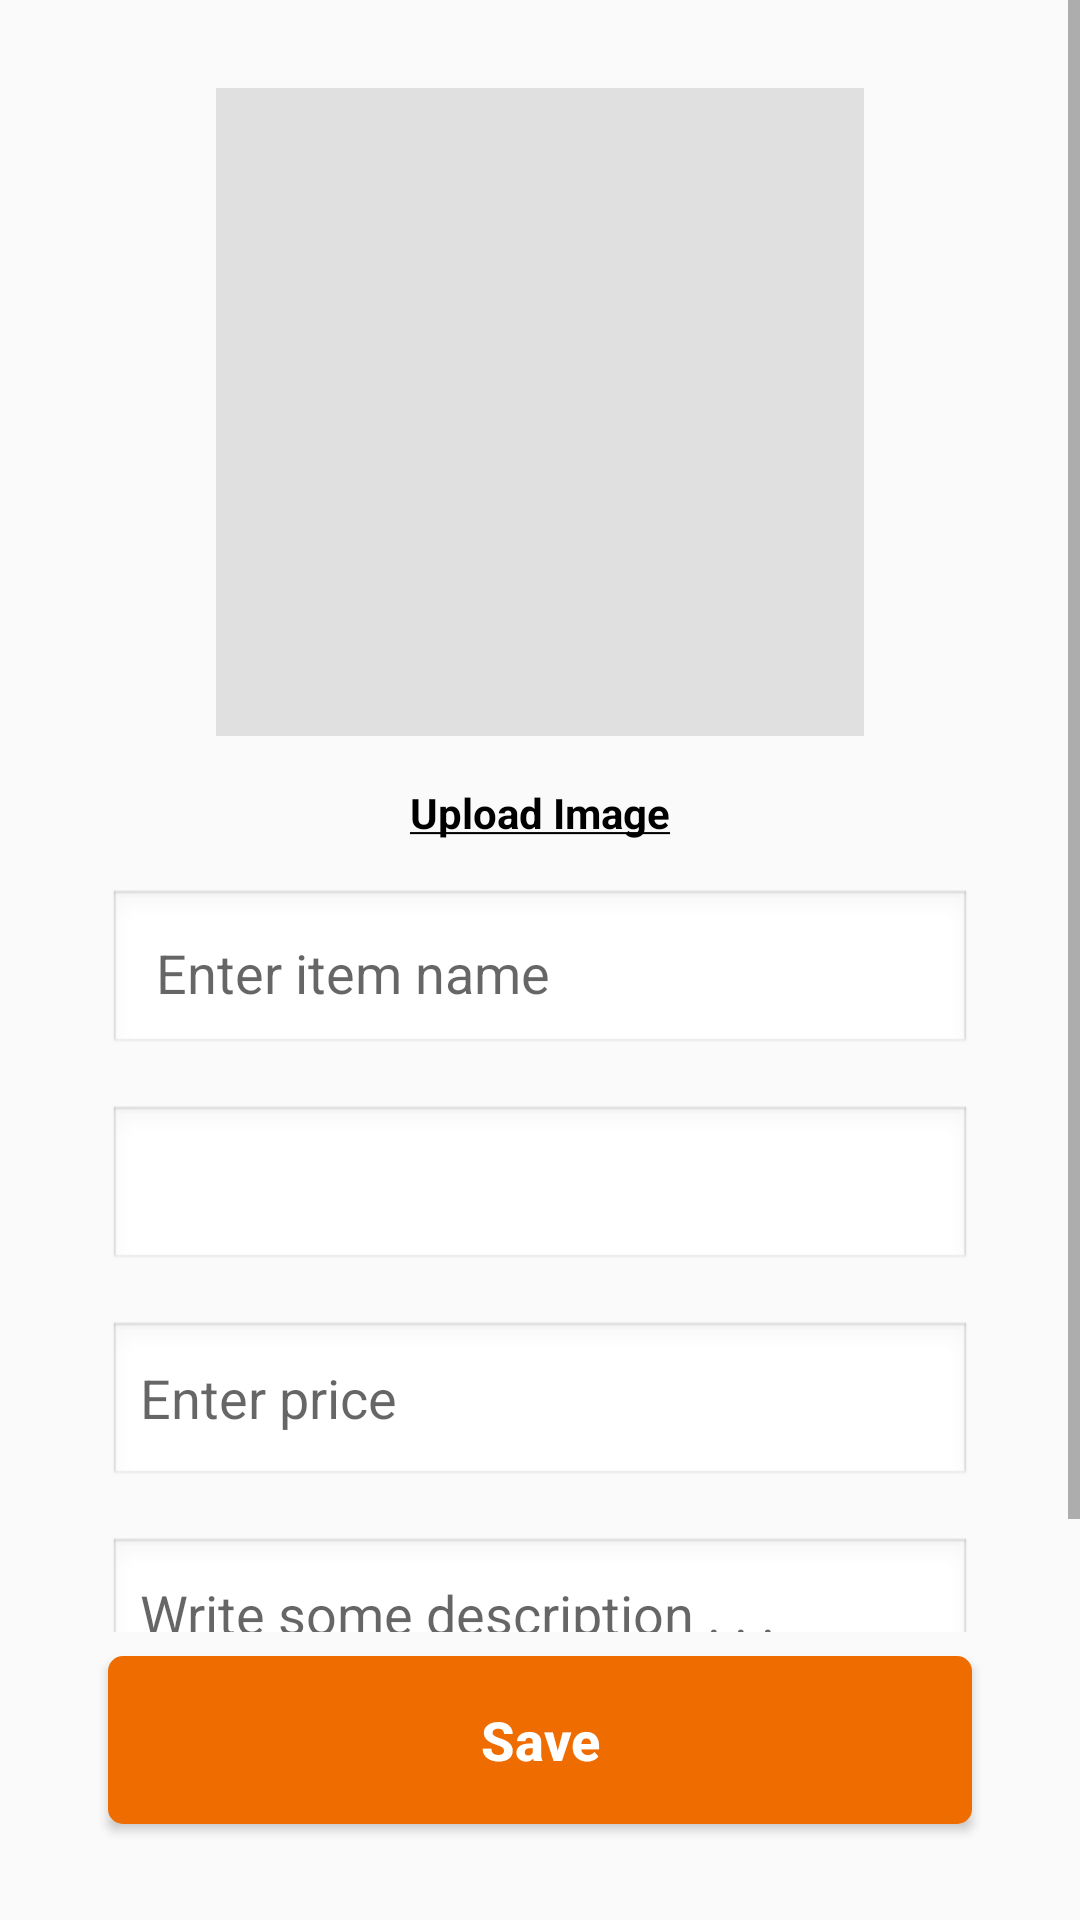

Here is an Android app screen rendered from its layout file. Give the layout XML and the strings, colors and styles it references.
<!-- AndroidManifest.xml: application theme MyTheme -->
<!-- res/layout/fragment_add_item.xml -->
<?xml version="1.0" encoding="utf-8"?>
<layout xmlns:android="http://schemas.android.com/apk/res/android"
    xmlns:app="http://schemas.android.com/apk/res-auto">

    <data>

        <variable
            name="listener"
            type="com.e15cn2.restaurantorder.screen.main.admin.add_item.AddItemFragment" />
    </data>

    <android.support.constraint.ConstraintLayout
        android:layout_width="match_parent"
        android:layout_height="match_parent">

        <ScrollView
            android:layout_width="0dp"
            android:layout_height="0dp"
            android:layout_marginBottom="@dimen/dp_8"
            app:layout_constraintBottom_toTopOf="@+id/button_save"
            app:layout_constraintEnd_toEndOf="parent"
            app:layout_constraintHorizontal_bias="0.0"
            app:layout_constraintStart_toStartOf="parent"
            app:layout_constraintTop_toTopOf="parent"
            app:layout_constraintVertical_bias="1.0">

            <android.support.constraint.ConstraintLayout
                android:layout_width="match_parent"
                android:layout_height="wrap_content">

                <ImageView
                    android:id="@+id/image_menu"
                    android:layout_width="0dp"
                    android:layout_height="0dp"
                    android:scaleType="centerCrop"
                    app:layout_constraintDimensionRatio="w,1:1"
                    app:layout_constraintEnd_toStartOf="@+id/guideline7"
                    app:layout_constraintHorizontal_bias="1.0"
                    app:layout_constraintStart_toStartOf="@+id/guideline"
                    app:layout_constraintTop_toTopOf="@+id/guideline8"
                    app:srcCompat="@color/color_grey_300" />

                <ImageView
                    android:id="@+id/image_preview"
                    android:layout_width="0dp"
                    android:layout_height="0dp"
                    android:src="@drawable/ic_insert_photo_white"
                    app:layout_constraintBottom_toBottomOf="@+id/image_menu"
                    app:layout_constraintEnd_toStartOf="@+id/guideline10"
                    app:layout_constraintStart_toStartOf="@+id/guideline9"
                    app:layout_constraintTop_toTopOf="@+id/guideline8" />

                <android.support.constraint.Guideline
                    android:id="@+id/guideline"
                    android:layout_width="wrap_content"
                    android:layout_height="wrap_content"
                    android:orientation="vertical"
                    app:layout_constraintGuide_percent="0.2" />

                <android.support.constraint.Guideline
                    android:id="@+id/guideline7"
                    android:layout_width="wrap_content"
                    android:layout_height="wrap_content"
                    android:orientation="vertical"
                    app:layout_constraintGuide_percent="0.8" />

                <android.support.constraint.Guideline
                    android:id="@+id/guideline8"
                    android:layout_width="wrap_content"
                    android:layout_height="wrap_content"
                    android:orientation="horizontal"
                    app:layout_constraintGuide_percent="0.05" />

                <android.support.constraint.Guideline
                    android:id="@+id/guideline9"
                    android:layout_width="wrap_content"
                    android:layout_height="wrap_content"
                    android:orientation="vertical"
                    app:layout_constraintGuide_percent="0.35" />

                <android.support.constraint.Guideline
                    android:id="@+id/guideline10"
                    android:layout_width="wrap_content"
                    android:layout_height="wrap_content"
                    android:orientation="vertical"
                    app:layout_constraintGuide_percent="0.65" />

                <TextView
                    android:id="@+id/text_upload_image"
                    style="@android:style/TextAppearance.Small"
                    android:layout_width="wrap_content"
                    android:layout_height="wrap_content"
                    android:layout_marginTop="@dimen/dp_16"
                    android:text="@string/text_upload_image"
                    android:textColor="@android:color/black"
                    android:textStyle="bold"
                    android:onClick="@{()->listener.uploadImage()}"
                    app:layout_constraintEnd_toEndOf="parent"
                    app:layout_constraintStart_toStartOf="parent"
                    app:layout_constraintTop_toBottomOf="@+id/image_menu" />

                <EditText
                    android:id="@+id/text_name"
                    style="@android:style/TextAppearance.Medium"
                    android:layout_width="0dp"
                    android:layout_height="?android:attr/actionBarSize"
                    android:layout_marginTop="@dimen/dp_16"
                    android:background="@android:drawable/edit_text"
                    android:ems="10"
                    android:hint="@string/text_enter_item_name"
                    android:inputType="textPersonName"
                    android:padding="@dimen/dp_16"
                    app:layout_constraintEnd_toStartOf="@+id/guideline12"
                    app:layout_constraintStart_toStartOf="@+id/guideline11"
                    app:layout_constraintTop_toBottomOf="@+id/text_upload_image" />


                <android.support.constraint.Guideline
                    android:id="@+id/guideline11"
                    android:layout_width="wrap_content"
                    android:layout_height="wrap_content"
                    android:orientation="vertical"
                    app:layout_constraintGuide_percent="0.1" />

                <android.support.constraint.Guideline
                    android:id="@+id/guideline12"
                    android:layout_width="wrap_content"
                    android:layout_height="wrap_content"
                    android:orientation="vertical"
                    app:layout_constraintGuide_percent="0.9" />

                <RelativeLayout
                    android:id="@+id/relativeLayout"
                    android:layout_width="0dp"
                    android:layout_height="?android:attr/actionBarSize"
                    android:layout_marginTop="@dimen/dp_16"
                    android:background="@android:drawable/edit_text"
                    android:paddingLeft="@dimen/dp_8"
                    android:paddingRight="@dimen/dp_16"
                    app:layout_constraintEnd_toStartOf="@+id/guideline12"
                    app:layout_constraintStart_toStartOf="@+id/guideline11"
                    app:layout_constraintTop_toBottomOf="@+id/text_name">

                    <Spinner
                        android:id="@+id/spinner_menu"
                        style="@android:style/TextAppearance.Medium"
                        android:layout_width="match_parent"
                        android:layout_height="wrap_content"
                        android:layout_centerVertical="true"
                        android:background="@android:color/transparent"
                        android:spinnerMode="dropdown" />

                    <ImageView
                        android:layout_width="wrap_content"
                        android:layout_height="wrap_content"
                        android:layout_alignParentRight="true"
                        android:layout_centerVertical="true"
                        android:src="@drawable/ic_arrow_drop_down" />


                </RelativeLayout>

                <EditText
                    android:id="@+id/text_price"
                    style="@android:style/TextAppearance.Medium"
                    android:layout_width="0dp"
                    android:layout_height="?android:attr/actionBarSize"
                    android:layout_marginTop="@dimen/dp_16"
                    android:background="@android:drawable/edit_text"
                    android:ems="10"
                    android:hint="@string/text_enter_price"
                    android:inputType="numberDecimal"
                    app:layout_constraintEnd_toStartOf="@+id/guideline12"
                    app:layout_constraintHorizontal_bias="1.0"
                    app:layout_constraintStart_toStartOf="@+id/guideline11"
                    app:layout_constraintTop_toBottomOf="@+id/relativeLayout" />

                <EditText
                    android:id="@+id/text_desc"
                    style="@android:style/TextAppearance.Medium"
                    android:layout_width="0dp"
                    android:layout_height="?android:attr/actionBarSize"
                    android:layout_marginTop="@dimen/dp_16"
                    android:layout_marginBottom="@dimen/dp_16"
                    android:background="@android:drawable/edit_text"
                    android:ems="10"
                    android:hint="@string/text_write_some_description"
                    android:inputType="text"
                    android:maxLines="2"
                    app:layout_constraintBottom_toBottomOf="parent"
                    app:layout_constraintEnd_toStartOf="@+id/guideline12"
                    app:layout_constraintStart_toStartOf="@+id/guideline11"
                    app:layout_constraintTop_toBottomOf="@+id/text_price" />


            </android.support.constraint.ConstraintLayout>
        </ScrollView>

        <Button
            android:id="@+id/button_save"
            style="@android:style/TextAppearance.Medium"
            android:layout_width="0dp"
            android:layout_height="?android:attr/actionBarSize"
            android:layout_marginBottom="@dimen/dp_32"
            android:background="@drawable/bg_button_landing"
            android:text="@string/text_save"
            android:textAllCaps="false"
            android:textColor="@android:color/white"
            android:textStyle="bold"
            android:onClick="@{()->listener.saveItem()}"
            app:layout_constraintBottom_toBottomOf="parent"
            app:layout_constraintEnd_toStartOf="@+id/guideline15"
            app:layout_constraintStart_toStartOf="@+id/guideline14" />

        <android.support.constraint.Guideline
            android:id="@+id/guideline14"
            android:layout_width="wrap_content"
            android:layout_height="wrap_content"
            android:orientation="vertical"
            app:layout_constraintGuide_percent="0.1" />

        <android.support.constraint.Guideline
            android:id="@+id/guideline15"
            android:layout_width="wrap_content"
            android:layout_height="wrap_content"
            android:orientation="vertical"
            app:layout_constraintGuide_percent="0.9" />

    </android.support.constraint.ConstraintLayout>
</layout>
<!-- resources referenced by this layout -->
<resources>
  <color name="color_grey_300">#E0E0E0</color>
  <dimen name="dp_16">16dp</dimen>
  <dimen name="dp_32">32dp</dimen>
  <dimen name="dp_8">8dp</dimen>
  <!-- drawable bg_button_landing (drawable) -->
  <?xml version="1.0" encoding="utf-8"?>
  <selector xmlns:android="http://schemas.android.com/apk/res/android">
      <item android:state_pressed="true">
          <shape>
              <stroke android:width="@dimen/dp_2" android:color="@color/color_orange_800" />
              <solid android:color="@color/color_orange_900" />
              <corners android:radius="@dimen/dp_4" />
          </shape>
      </item>
  
      <item>
          <shape>
              <stroke android:width="@dimen/dp_2" android:color="@color/color_orange_800" />
              <solid android:color="@color/color_orange_800" />
              <corners android:radius="@dimen/dp_4" />
          </shape>
      </item>
  </selector>
  <string name="text_enter_item_name">Enter item name</string>
  <string name="text_enter_price">Enter price</string>
  <string name="text_save">Save</string>
  <string name="text_upload_image"><u>Upload Image</u></string>
  <string name="text_write_some_description">Write some description . . .</string>
  <style name="MyTheme" parent="Theme.AppCompat.Light.NoActionBar">
          
          <item name="colorPrimary">@color/color_orange_800</item>
          <item name="colorPrimaryDark">@color/color_orange_900</item>
          <item name="colorAccent">@color/color_orange_800</item>
      </style>
  <dimen name="dp_2">2dp</dimen>
  <color name="color_orange_800">#EF6C00</color>
  <color name="color_orange_900">#E65100</color>
  <dimen name="dp_4">4dp</dimen>
</resources>
